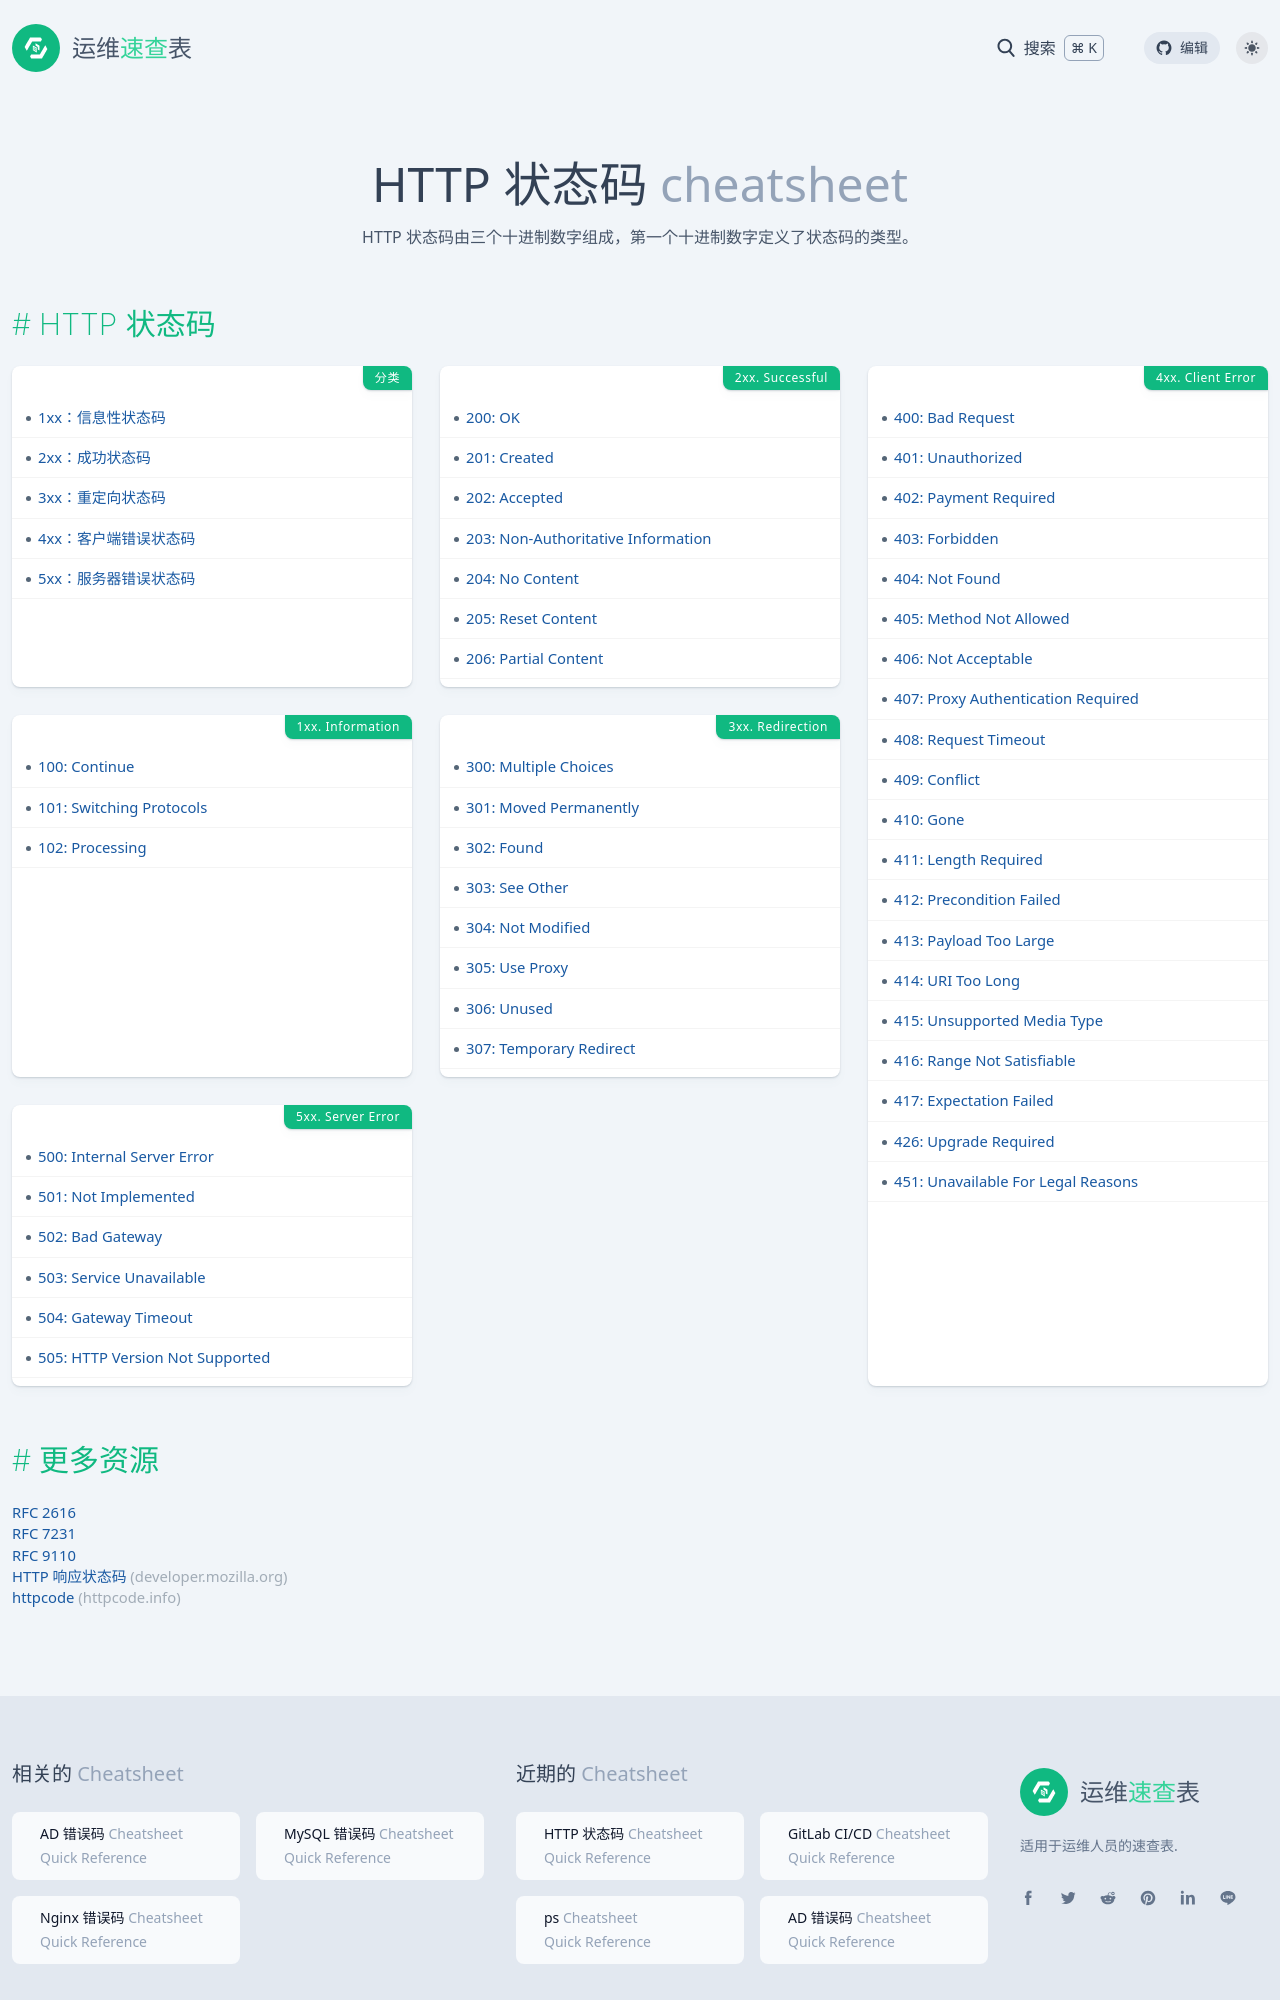

repository: lework/reference · page: http-status-code.html · generator: jekyll

---
title: HTTP 状态码
background: bg-[#3b7dc0]
date: 2023-03-29 20:19:304
tags:
    - http
    - error-code
categories:
    - 错误码
intro: |
    HTTP 状态码由三个十进制数字组成，第一个十进制数字定义了状态码的类型。
plugins:
    - tooltip
---

HTTP 状态码
-----------

### 分类
- [1xx：信息性状态码](#1xx-information){data-tooltip="这表示请求已经被接收，进程正在继续处理。"}
- [2xx：成功状态码](#2xx-successful){data-tooltip="这表示动作已经成功接收、理解和接受。"}
- [3xx：重定向状态码](#3xx-redirection){data-tooltip="这表示必须采取进一步行动才能完成请求。"}
- [4xx：客户端错误状态码](#4xx-client-error){data-tooltip="这表示请求包含错误的语法或无法完成。"}
- [5xx：服务器错误状态码](#5xx-server-error){data-tooltip="这表示服务器未能满足显然有效的请求。"}


### 2xx. Successful
- [200: OK](https://tools.ietf.org/html/rfc7231#section-6.3.1){data-tooltip="请求成功。"}
- [201: Created](https://tools.ietf.org/html/rfc7231#section-6.3.2){data-tooltip="请求已经被完成，并创建了一个新的资源。"}
- [202: Accepted](https://tools.ietf.org/html/rfc7231#section-6.3.3){data-tooltip="请求已经被接受进行处理，但处理尚未完成。"}
- [203: Non-Authoritative Information](https://tools.ietf.org/html/rfc7231#section-6.3.4){data-tooltip="实体头中的信息来自于本地或第三方副本，而不是原始服务器。"}
- [204: No Content](https://tools.ietf.org/html/rfc7231#section-6.3.5){data-tooltip="在响应中只有状态码和头部信息，没有响应体。"}
- [205: Reset Content](https://tools.ietf.org/html/rfc7231#section-6.3.6){data-tooltip="浏览器应该清除用于此事务的表单以进行其他输入。"}
- [206: Partial Content](https://tools.ietf.org/html/rfc7233#section-4.1){data-tooltip="服务器返回请求的部分数据。用于响应指定 Range 头的请求。服务器必须使用 Content-Range 头指定响应中包含的范围。"}

### 4xx. Client Error   {.row-span-3}
* [400: Bad Request](https://tools.ietf.org/html/rfc7231#section-6.5.1){data-tooltip="服务器无法理解请求。"}
* [401: Unauthorized](https://tools.ietf.org/html/rfc7235#section-3.1){data-tooltip="请求的页面需要用户名和密码。"}
* [402: Payment Required](https://tools.ietf.org/html/rfc7231#section-6.5.2){data-tooltip="暂时不能使用该代码。"}
* [403: Forbidden](https://tools.ietf.org/html/rfc7231#section-6.5.3){data-tooltip="拒绝访问请求的页面。"}
* [404: Not Found](https://tools.ietf.org/html/rfc7231#section-6.5.4){data-tooltip="服务器找不到请求的页面。"}
* [405: Method Not Allowed](https://tools.ietf.org/html/rfc7231#section-6.5.5){data-tooltip="请求中指定的方法不被允许。"}
* [406: Not Acceptable](https://tools.ietf.org/html/rfc7231#section-6.5.6){data-tooltip="服务器只能生成客户端不接受的响应。"}
* [407: Proxy Authentication Required](https://tools.ietf.org/html/rfc7235#section-3.2){data-tooltip="必须在代理服务器上进行身份验证，然后才能提供此请求。"}
* [408: Request Timeout](https://tools.ietf.org/html/rfc7231#section-6.5.7){data-tooltip="请求的等待时间超过了服务器准备等待的时间。"}
* [409: Conflict](https://tools.ietf.org/html/rfc7231#section-6.5.8){data-tooltip="请求无法完成，因为存在冲突。"}
* [410: Gone](https://tools.ietf.org/html/rfc7231#section-6.5.9){data-tooltip="请求的页面不再可用。"}
* [411: Length Required](https://tools.ietf.org/html/rfc7231#section-6.5.10){data-tooltip="没有定义“Content-Length”，服务器将不接受请求。"}
* [412: Precondition Failed](https://tools.ietf.org/html/rfc7232#section-4.2){data-tooltip="请求中的前置条件被服务器评估为false。"}
* [413: Payload Too Large](https://tools.ietf.org/html/rfc7231#section-6.5.11){data-tooltip="请求实体太大，服务器无法接受请求。"}
* [414: URI Too Long](https://tools.ietf.org/html/rfc7231#section-6.5.12){data-tooltip="请求的URL太长，服务器无法接受请求。当将“post”请求转换为带有长查询信息的“get”请求时发生。"}
* [415: Unsupported Media Type](https://tools.ietf.org/html/rfc7231#section-6.5.13){data-tooltip="服务器无法接受请求，因为不支持媒体类型。"}
* [416: Range Not Satisfiable](https://tools.ietf.org/html/rfc7233#section-4.4){data-tooltip="请求的字节范围不可用且超出界限。"}
* [417: Expectation Failed](https://tools.ietf.org/html/rfc7231#section-6.5.14){data-tooltip="Expect请求头字段中给出的期望无法被服务器满足。"}
* [426: Upgrade Required](https://tools.ietf.org/html/rfc7231#section-6.5.15){data-tooltip="服务器拒绝使用当前协议执行请求，但客户端升级到不同协议后可能会愿意执行该请求。"}
* [451: Unavailable For Legal Reasons](https://datatracker.ietf.org/doc/html/rfc7725#section-3){data-tooltip="此状态代码表示服务器由于法律要求而拒绝访问资源。"}

### 1xx. Information
* [100: Continue](https://tools.ietf.org/html/rfc7231#section-6.2.1){data-tooltip="只有部分请求已被服务器接收，但只要尚未被拒绝，客户端应继续该请求。"}
* [101: Switching Protocols](https://tools.ietf.org/html/rfc7231#section-6.2.2){data-tooltip="服务器正在切换协议。"}
* [102: Processing](https://tools.ietf.org/html/rfc2518#section-10.1){data-tooltip="中间响应，用于通知客户端服务器已接受完整请求，但尚未完成处理。"}

### 3xx. Redirection
* [300: Multiple Choices](https://tools.ietf.org/html/rfc7231#section-6.4.1){data-tooltip="一个链接列表，用户可以选择一个链接并跳转到该位置。最多有五个地址。"}
* [301: Moved Permanently](https://tools.ietf.org/html/rfc7231#section-6.4.2){data-tooltip="请求的页面已经永久移动到新的 URL。"}
* [302: Found](https://tools.ietf.org/html/rfc7231#section-6.4.3){data-tooltip="请求的页面已经暂时移动到新的 URL。"}
* [303: See Other](https://tools.ietf.org/html/rfc7231#section-6.4.4){data-tooltip="请求的页面可以在另一个 URL 下找到。"}
* [304: Not Modified](https://tools.ietf.org/html/rfc7232#section-4.1){data-tooltip="这是对 If-Modified-Since 或 If-None-Match 头部的响应代码，其中 URL 自指定日期以来未被修改。"}
* [305: Use Proxy](https://tools.ietf.org/html/rfc7231#section-6.4.5){data-tooltip="请求的 URL 必须通过 Location 头部中提到的代理访问。"}
* [306: Unused](https://tools.ietf.org/html/rfc7231#section-6.4.6){data-tooltip="此代码在以前的版本中使用过。它不再使用，但代码被保留。"}
* [307: Temporary Redirect](https://tools.ietf.org/html/rfc7231#section-6.4.7){data-tooltip="请求的页面已经暂时移动到新的 URL。"}

### 5xx. Server Error
* [500: Internal Server Error](https://tools.ietf.org/html/rfc7231#section-6.6.1){data-tooltip="请求未完成。服务器遇到了意外情况。"}
* [501: Not Implemented](https://tools.ietf.org/html/rfc7231#section-6.6.2){data-tooltip="请求未完成。服务器不支持所需的功能。"}
* [502: Bad Gateway](https://tools.ietf.org/html/rfc7231#section-6.6.3){data-tooltip="请求未完成。服务器从上游服务器收到了无效的响应。"}
* [503: Service Unavailable](https://tools.ietf.org/html/rfc7231#section-6.6.4){data-tooltip="请求未完成。服务器暂时过载或停机。"}
* [504: Gateway Timeout](https://tools.ietf.org/html/rfc7231#section-6.6.5){data-tooltip="网关超时。"}
* [505: HTTP Version Not Supported](https://tools.ietf.org/html/rfc7231#section-6.6.6){data-tooltip="服务器不支持“http协议”的版本。"}
